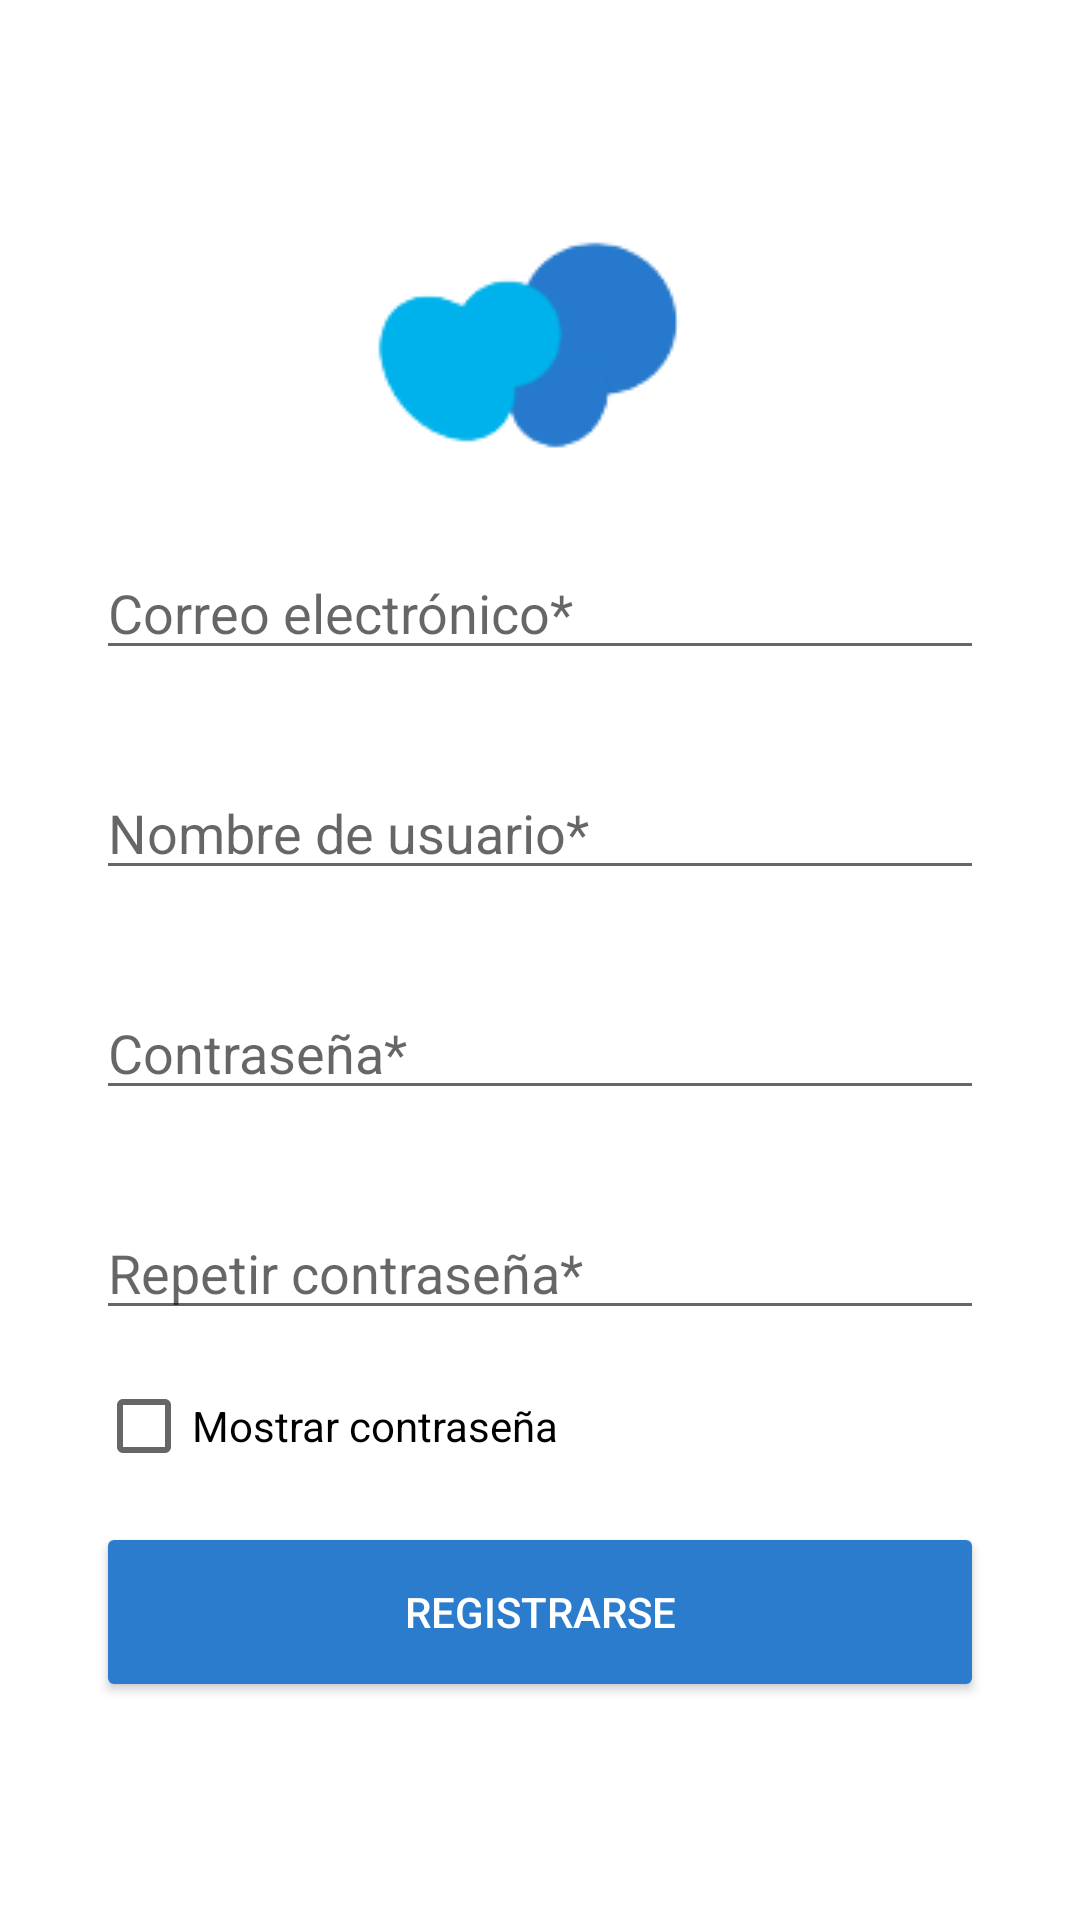

Reconstruct the res/layout file that produces this screen, plus the resources it refers to.
<!-- AndroidManifest.xml: application theme Theme.REPS -->
<!-- res/layout/fragment_register.xml -->
<?xml version="1.0" encoding="utf-8"?>
<FrameLayout xmlns:android="http://schemas.android.com/apk/res/android"
    xmlns:app="http://schemas.android.com/apk/res-auto"
    xmlns:tools="http://schemas.android.com/tools"
    android:layout_width="match_parent"
    android:layout_height="match_parent"
    tools:context=".RegisterFragment">


    <RelativeLayout
        android:layout_width="match_parent"
        android:layout_height="match_parent">

        <androidx.constraintlayout.widget.ConstraintLayout
            android:layout_width="match_parent"
            android:layout_height="match_parent"
            tools:context=".LoginActivity">

            <ImageView
                android:id="@+id/imageView2"
                android:layout_width="wrap_content"
                android:layout_height="wrap_content"
                android:layout_marginTop="80dp"
                android:contentDescription="@string/image_reps_logo"
                app:layout_constraintEnd_toEndOf="parent"
                app:layout_constraintHorizontal_bias="0.498"
                app:layout_constraintStart_toStartOf="parent"
                app:layout_constraintTop_toTopOf="parent"
                app:srcCompat="@drawable/reps_logo_icon" />

            <EditText
                android:id="@+id/register_input_user"
                android:layout_width="0dp"
                android:layout_height="wrap_content"
                android:layout_marginStart="32dp"
                android:layout_marginTop="32dp"
                android:layout_marginEnd="32dp"
                android:autofillHints="Nombre de usuario"
                android:ems="10"
                android:hint="@string/hint_nombre_de_usuario"
                android:inputType="textPersonName"
                app:layout_constraintEnd_toEndOf="parent"
                app:layout_constraintHorizontal_bias="0.0"
                app:layout_constraintStart_toStartOf="parent"
                app:layout_constraintTop_toBottomOf="@+id/register_input_email" />

            <EditText
                android:id="@+id/register_input_password"
                android:layout_width="0dp"
                android:layout_height="wrap_content"
                android:layout_marginStart="32dp"
                android:layout_marginTop="32dp"
                android:layout_marginEnd="32dp"
                android:ems="10"
                android:hint="@string/hint_contrasena"
                android:inputType="textPassword"
                app:layout_constraintEnd_toEndOf="parent"
                app:layout_constraintHorizontal_bias="0.497"
                app:layout_constraintStart_toStartOf="parent"
                app:layout_constraintTop_toBottomOf="@+id/register_input_user" />

            <EditText
                android:id="@+id/register_input_rep_password"
                android:layout_width="0dp"
                android:layout_height="wrap_content"
                android:layout_marginStart="32dp"
                android:layout_marginTop="32dp"
                android:layout_marginEnd="32dp"
                android:ems="10"
                android:hint="@string/hint_rep_contrasena"
                android:inputType="textPassword"
                app:layout_constraintEnd_toEndOf="parent"
                app:layout_constraintHorizontal_bias="1.0"
                app:layout_constraintStart_toStartOf="parent"
                app:layout_constraintTop_toBottomOf="@+id/register_input_password" />

            <Button
                android:id="@+id/register_button_register"
                android:layout_width="0dp"
                android:layout_height="60dp"
                android:layout_marginStart="32dp"
                android:layout_marginTop="8dp"
                android:layout_marginEnd="32dp"
                android:backgroundTint="@color/our_blue"
                android:text="@string/first_button_text_registrarse"
                android:textColor="@color/white"
                app:layout_constraintEnd_toEndOf="parent"
                app:layout_constraintHorizontal_bias="1.0"
                app:layout_constraintStart_toStartOf="parent"
                app:layout_constraintTop_toBottomOf="@+id/checkBoxPasswordRegister" />

            <EditText
                android:id="@+id/register_input_email"
                android:layout_width="0dp"
                android:layout_height="wrap_content"
                android:layout_marginStart="32dp"
                android:layout_marginTop="32dp"
                android:layout_marginEnd="32dp"
                android:ems="10"
                android:hint="@string/hint_email"
                android:inputType="textEmailAddress"
                app:layout_constraintEnd_toEndOf="parent"
                app:layout_constraintStart_toStartOf="parent"
                app:layout_constraintTop_toBottomOf="@+id/imageView2" />

            <ProgressBar
                android:id="@+id/register_prog"
                style="?android:attr/progressBarStyle"
                android:layout_width="109dp"
                android:layout_height="74dp"
                android:layout_marginTop="16dp"
                android:layout_marginBottom="32dp"
                android:visibility="invisible"
                app:layout_constraintBottom_toBottomOf="parent"
                app:layout_constraintEnd_toEndOf="parent"
                app:layout_constraintStart_toStartOf="parent"
                app:layout_constraintTop_toBottomOf="@+id/register_button_register"
                app:layout_constraintVertical_bias="0.098" />

            <CheckBox
                android:id="@+id/checkBoxPasswordRegister"
                android:layout_width="wrap_content"
                android:layout_height="wrap_content"
                android:layout_marginTop="8dp"
                android:text="@string/show_password"
                app:layout_constraintStart_toStartOf="@+id/register_input_rep_password"
                app:layout_constraintTop_toBottomOf="@+id/register_input_rep_password" />

        </androidx.constraintlayout.widget.ConstraintLayout>
    </RelativeLayout>
</FrameLayout>
<!-- resources referenced by this layout -->
<resources>
  <color name="our_blue">#2B7CCD</color>
  <color name="white">#FFFFFFFF</color>
  <!-- drawable reps_logo_icon: png bitmap (drawable, 3668 bytes) -->
  <string name="first_button_text_registrarse">REGISTRARSE</string>
  <string name="hint_contrasena">Contraseña*</string>
  <string name="hint_email">Correo electrónico*</string>
  <string name="hint_nombre_de_usuario">Nombre de usuario*</string>
  <string name="hint_rep_contrasena">Repetir contraseña*</string>
  <string name="image_reps_logo">image_reps_logo</string>
  <string name="show_password">Mostrar contraseña</string>
  <style name="Theme.REPS" parent="Theme.MaterialComponents.DayNight.DarkActionBar">
          
          <item name="colorPrimary">@color/our_blue</item>
          <item name="colorPrimaryVariant">@color/our_light_blue</item>
          <item name="colorOnPrimary">@color/white</item>
          <item name="colorButtonNormal">#FE0</item>
          
          <item name="colorSecondary">@color/our_blue</item>
          <item name="colorSecondaryVariant">@color/our_light_blue</item>
          <item name="colorOnSecondary">@color/black</item>
          
          <item name="android:statusBarColor" tools:targetApi="l">?attr/colorPrimaryVariant</item>
          
      </style>
  <color name="our_light_blue"> #09B5EB</color>
  <color name="black">#FF000000</color>
</resources>
